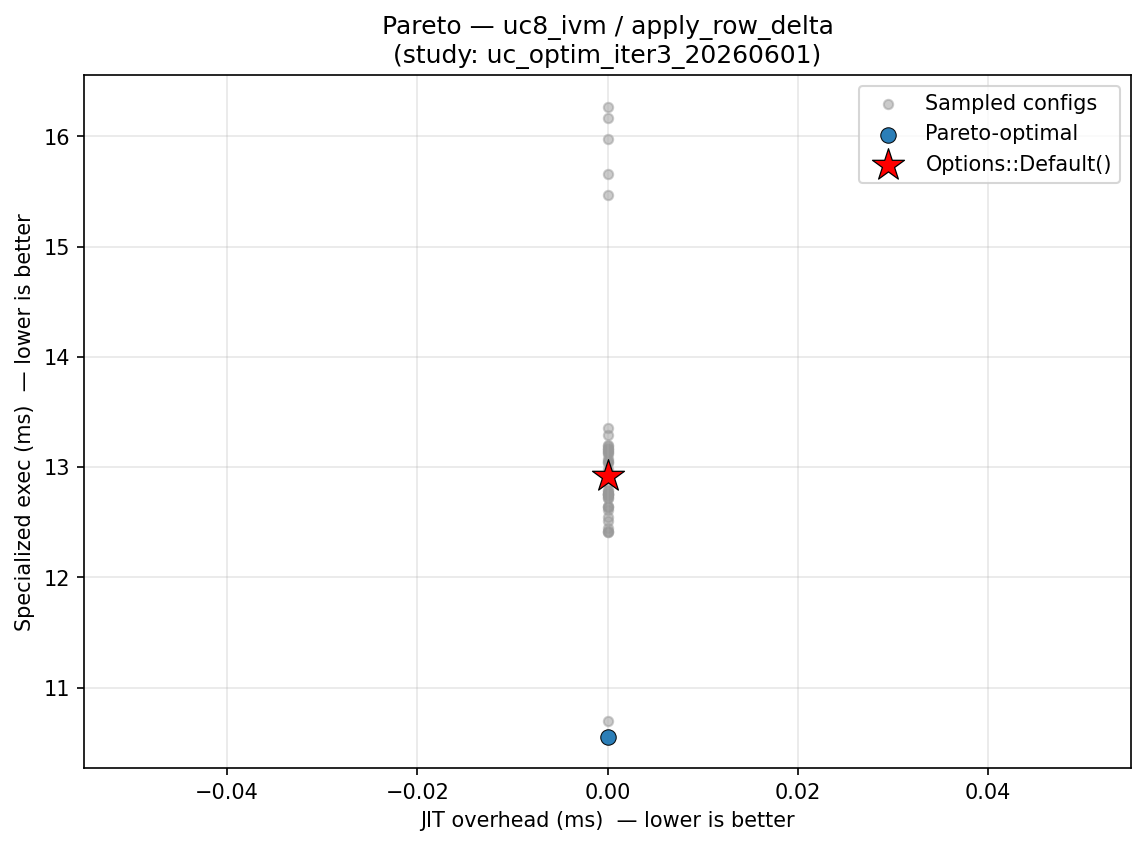

The data file committed next to this chart (first rows):
config_label, fixpoint_max, unroll_max, large_module_max, early_prune, o3_final, group, kernel, kv_a, jit_overhead_ms, specialized_exec_ms, is_pareto_optimal, is_default
trial_23, 19, 27, 5, 1, 1, uc8_ivm, apply_row_delta, , 0.000000, 12.98, False, False
trial_26, 23, 4, 13, 1, 0, uc8_ivm, apply_row_delta, , 0.000000, 13.14, False, False
trial_28, 16, 62, 3, 1, 1, uc8_ivm, apply_row_delta, , 0.000000, 12.51, False, False
trial_34, 17, 87, 0, 1, 1, uc8_ivm, apply_row_delta, , 0.000000, 12.79, False, False
trial_3, 17, 22, 6426, 0, 1, uc8_ivm, apply_row_delta, , 0.000000, 16.27, False, False
trial_14, 23, 9, 25, 1, 1, uc8_ivm, apply_row_delta, , 0.000000, 12.41, False, False
trial_17, 24, 1, 276, 1, 1, uc8_ivm, apply_row_delta, , 0.000000, 12.75, False, False
trial_48, 13, 21, 0, 1, 1, uc8_ivm, apply_row_delta, , 0.000000, 13.19, False, False
trial_32, 16, 64, 0, 1, 1, uc8_ivm, apply_row_delta, , 0.000000, 13.07, False, False
trial_27, 16, 44, 3, 1, 1, uc8_ivm, apply_row_delta, , 0.000000, 12.75, False, False
trial_25, 27, 13, 4, 1, 1, uc8_ivm, apply_row_delta, , 0.000000, 12.72, False, False
trial_30, 14, 72, 0, 1, 1, uc8_ivm, apply_row_delta, , 0.000000, 12.92, False, True
trial_39, 16, 240, 0, 1, 0, uc8_ivm, apply_row_delta, , 0.000000, 15.66, False, False
trial_31, 16, 71, 0, 1, 1, uc8_ivm, apply_row_delta, , 0.000000, 12.41, False, False
trial_41, 17, 97, 0, 1, 1, uc8_ivm, apply_row_delta, , 0.000000, 12.72, False, False
trial_18, 20, 49, 4, 1, 0, uc8_ivm, apply_row_delta, , 0.000000, 12.73, False, False
trial_38, 14, 40, 0, 1, 1, uc8_ivm, apply_row_delta, , 0.000000, 12.64, False, False
trial_12, 22, 11, 1, 1, 1, uc8_ivm, apply_row_delta, , 0.000000, 13.18, False, False
trial_15, 24, 40, 50, 1, 1, uc8_ivm, apply_row_delta, , 0.000000, 12.76, False, False
trial_36, 10, 244, 0, 1, 1, uc8_ivm, apply_row_delta, , 0.000000, 13.04, False, False
trial_46, 9, 17, 0, 0, 1, uc8_ivm, apply_row_delta, , 0.000000, 12.79, False, False
trial_49, 18, 33, 0, 1, 1, uc8_ivm, apply_row_delta, , 0.000000, 13.14, False, False
trial_1, 8, 2, 302, 0, 0, uc8_ivm, apply_row_delta, , 0.000000, 13.35, False, False
trial_33, 12, 266, 0, 1, 1, uc8_ivm, apply_row_delta, , 0.000000, 12.45, False, False
trial_42, 18, 61, 0, 1, 1, uc8_ivm, apply_row_delta, , 0.000000, 13.05, False, False
trial_43, 15, 21, 0, 1, 1, uc8_ivm, apply_row_delta, , 0.000000, 12.76, False, False
trial_45, 15, 43, 0, 1, 1, uc8_ivm, apply_row_delta, , 0.000000, 13.2, False, False
trial_6, 11, 5, 0, 0, 1, uc8_ivm, apply_row_delta, , 0.000000, 13.06, False, False
trial_13, 22, 17, 1, 1, 1, uc8_ivm, apply_row_delta, , 0.000000, 13.29, False, False
trial_35, 7, 30, 0, 0, 0, uc8_ivm, apply_row_delta, , 0.000000, 16.17, False, False
trial_5, 2, 143, 6131, 1, 1, uc8_ivm, apply_row_delta, , 0.000000, 10.7, False, False
trial_22, 19, 12, 4, 1, 1, uc8_ivm, apply_row_delta, , 0.000000, 12.64, False, False
trial_4, 9, 156, 0, 0, 0, uc8_ivm, apply_row_delta, , 0.000000, 15.97, False, False
trial_7, 28, 3, 8, 1, 1, uc8_ivm, apply_row_delta, , 0.000000, 13.17, False, False
trial_16, 18, 6, 18, 1, 1, uc8_ivm, apply_row_delta, , 0.000000, 12.65, False, False
trial_20, 21, 2, 44, 1, 1, uc8_ivm, apply_row_delta, , 0.000000, 13.15, False, False
trial_21, 25, 8, 1, 1, 1, uc8_ivm, apply_row_delta, , 0.000000, 12.77, False, False
trial_24, 15, 3, 69, 1, 1, uc8_ivm, apply_row_delta, , 0.000000, 13.12, False, False
trial_29, 16, 74, 0, 1, 1, uc8_ivm, apply_row_delta, , 0.000000, 12.61, False, False
trial_44, 13, 27, 0, 1, 1, uc8_ivm, apply_row_delta, , 0.000000, 12.55, False, False
trial_9, 12, 421, 0, 0, 0, uc8_ivm, apply_row_delta, , 0.000000, 15.47, False, False
trial_10, 30, 1, 1, 1, 1, uc8_ivm, apply_row_delta, , 0.000000, 12.86, False, False
trial_11, 22, 5, 1, 1, 1, uc8_ivm, apply_row_delta, , 0.000000, 12.42, False, False
trial_19, 26, 8, 99142, 1, 1, uc8_ivm, apply_row_delta, , 0.000000, 10.56, True, False
